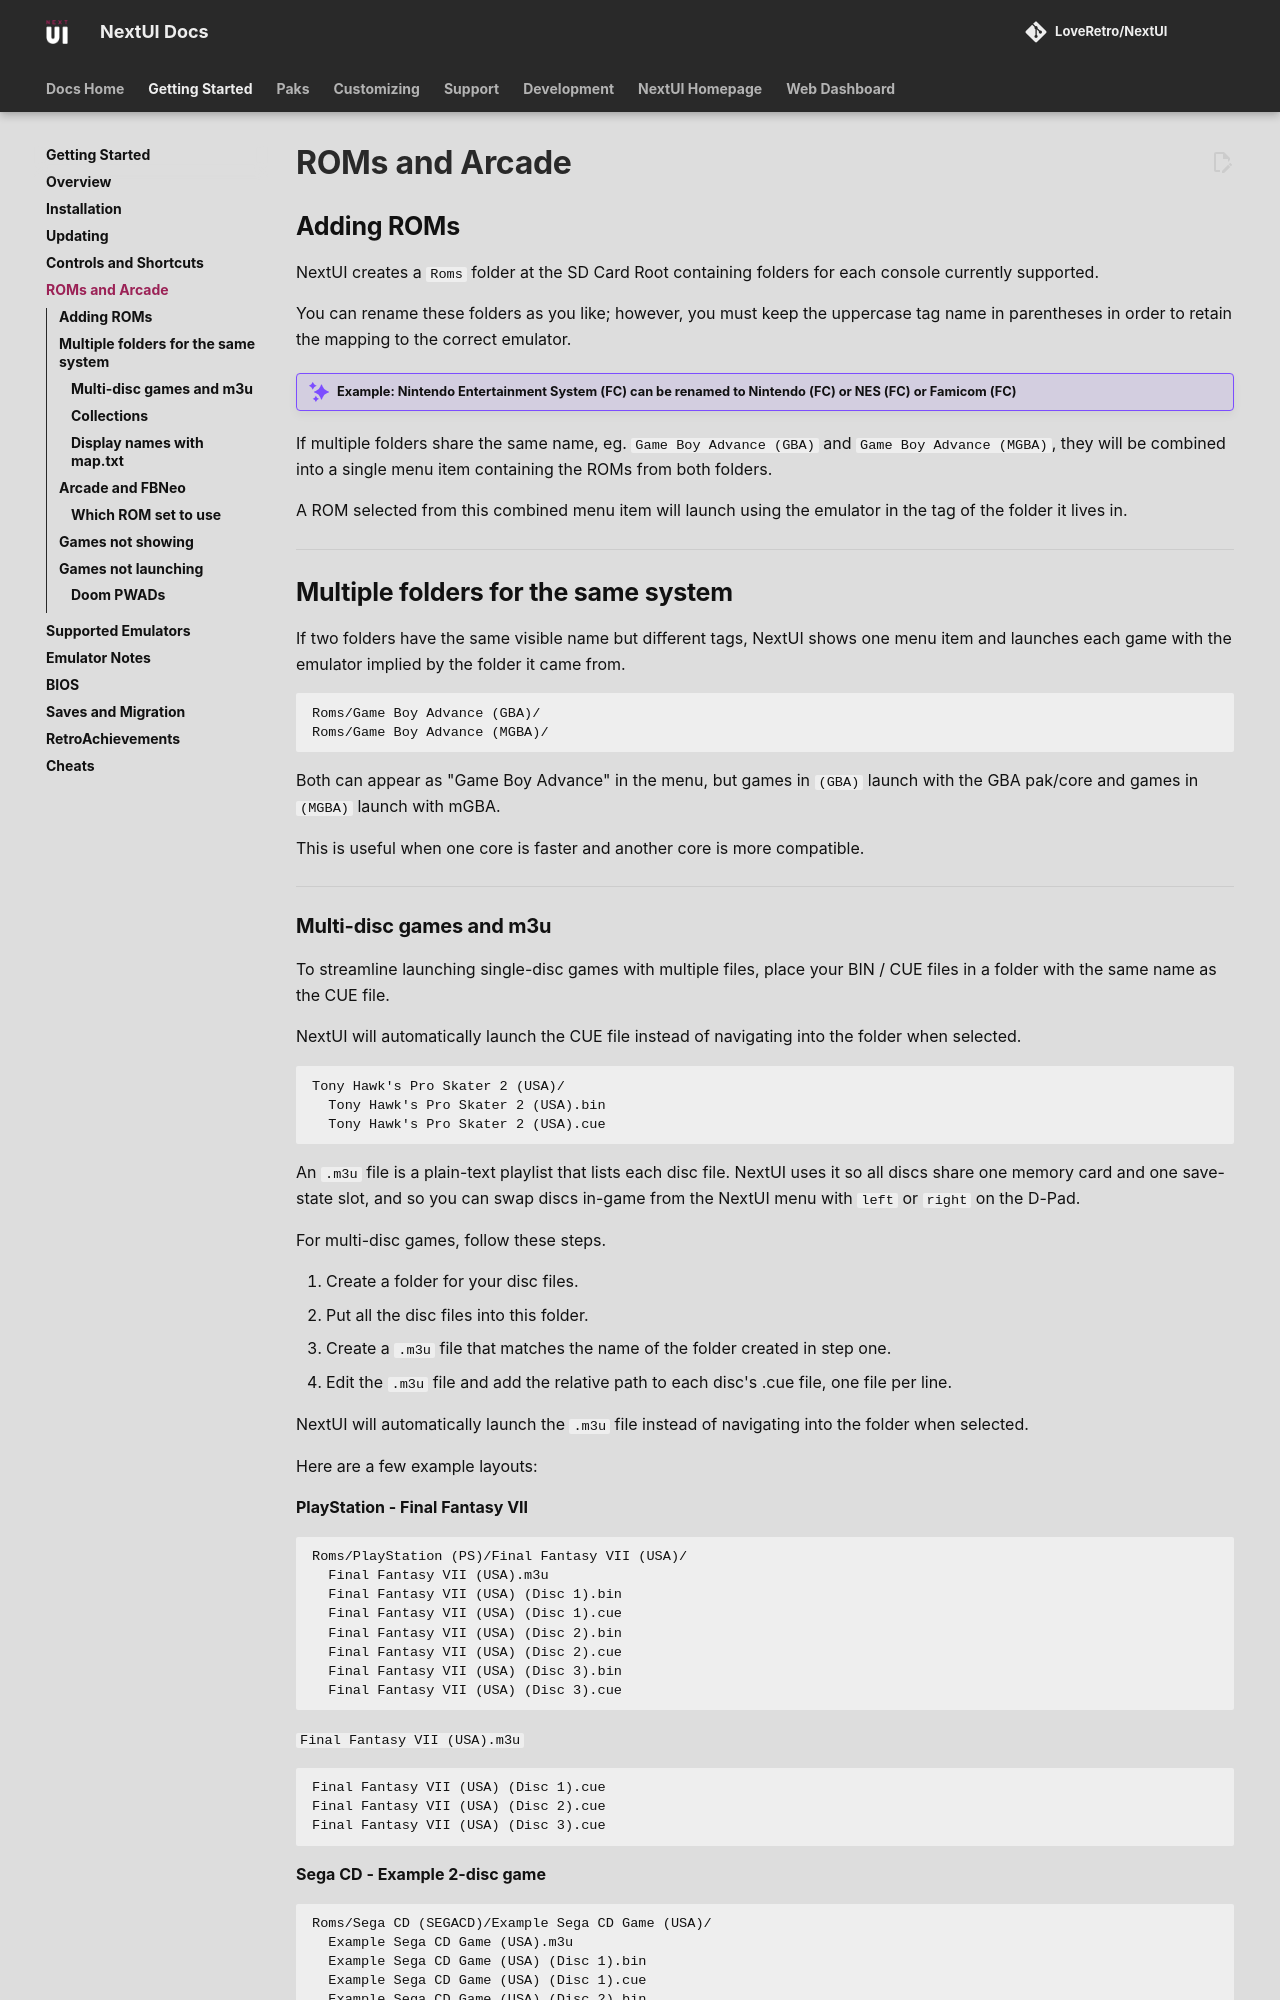

repository: LoveRetro/nextui-docs · page: getting-started/roms/index.html · generator: mkdocs

## Adding ROMs

NextUI creates a `Roms` folder at the SD Card Root containing folders for each console currently supported.

You can rename these folders as you like; however, you must keep the uppercase tag name in parentheses in order to retain the mapping to the correct emulator.

!!! example "Example: Nintendo Entertainment System (FC) can be renamed to Nintendo (FC) or NES (FC) or Famicom (FC)"

If multiple folders share the same name, eg. `Game Boy Advance (GBA)` and `Game Boy Advance (MGBA)`, they will be combined into a single menu item containing the ROMs from both folders.

A ROM selected from this combined menu item will launch using the emulator in the tag of the folder it lives in.

---

## Multiple folders for the same system

If two folders have the same visible name but different tags, NextUI shows one menu item and launches each game with the emulator implied by the folder it came from.

```text
Roms/Game Boy Advance (GBA)/
Roms/Game Boy Advance (MGBA)/
```

Both can appear as "Game Boy Advance" in the menu, but games in `(GBA)` launch with the GBA pak/core and games in `(MGBA)` launch with mGBA.

This is useful when one core is faster and another core is more compatible.

---
